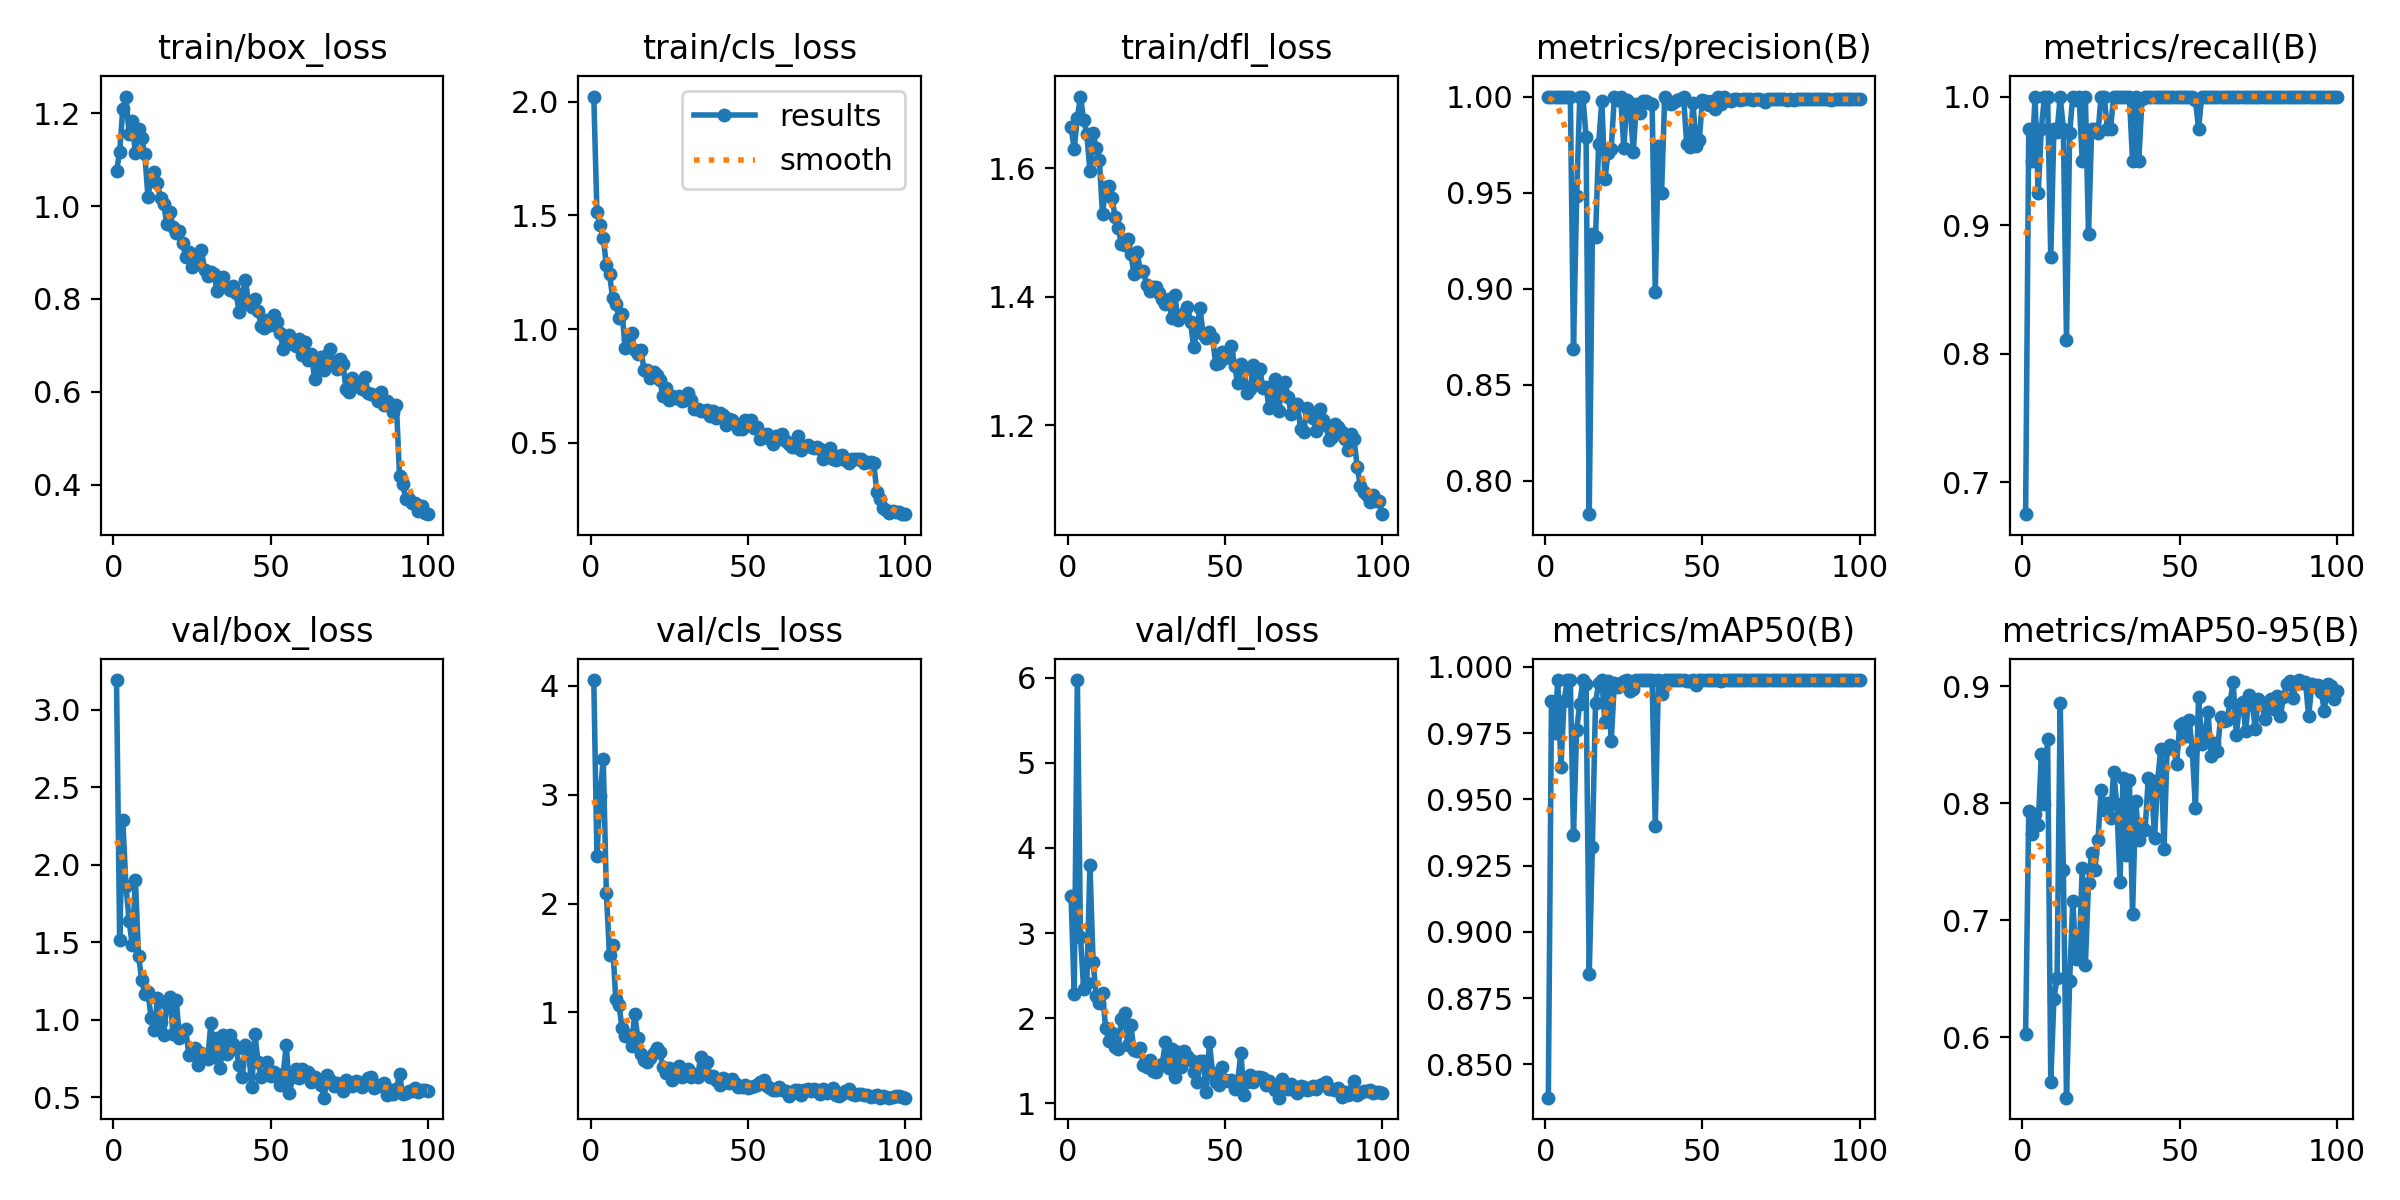

Data behind this chart, as committed beside it:
epoch, time, train/box_loss, train/cls_loss, train/dfl_loss, metrics/precision(B), metrics/recall(B), metrics/mAP50(B), metrics/mAP50-95(B), val/box_loss, val/cls_loss, val/dfl_loss, lr/pg0, lr/pg1, lr/pg2
1, 194, 1.076, 2.024, 1.664, 1, 0.675, 0.8375, 0.6025, 3.193, 4.054, 3.433, 0.000655, 0.000655, 0.000655
2, 387.1, 1.116, 1.515, 1.63, 1, 0.975, 0.987, 0.7937, 1.517, 2.435, 2.285, 0.001309, 0.001309, 0.001309
3, 580.6, 1.21, 1.457, 1.679, 1, 0.95, 0.975, 0.7737, 2.287, 2.989, 5.972, 0.001949, 0.001949, 0.001949
4, 773.5, 1.236, 1.402, 1.711, 1, 1, 0.995, 0.791, 1.865, 3.33, 2.959, 0.001941, 0.001941, 0.001941
5, 966.5, 1.156, 1.284, 1.675, 1, 0.925, 0.9623, 0.7812, 1.639, 2.098, 2.344, 0.001921, 0.001921, 0.001921
6, 1159, 1.183, 1.242, 1.654, 1, 0.975, 0.987, 0.8423, 1.482, 1.528, 2.41, 0.001901, 0.001901, 0.001901
7, 1352, 1.113, 1.138, 1.595, 1, 1, 0.995, 0.7994, 1.905, 1.623, 3.801, 0.001881, 0.001881, 0.001881
8, 1563, 1.166, 1.112, 1.654, 1, 1, 0.995, 0.8547, 1.412, 1.12, 2.665, 0.001861, 0.001861, 0.001861
9, 1767, 1.146, 1.049, 1.631, 0.8688, 0.875, 0.9365, 0.5618, 1.26, 1.07, 2.258, 0.001842, 0.001842, 0.001842
10, 1977, 1.112, 1.068, 1.613, 0.9481, 0.975, 0.9763, 0.6329, 1.168, 0.8548, 2.178, 0.001822, 0.001822, 0.001822
11, 2203, 1.019, 0.9148, 1.528, 1, 0.9726, 0.9861, 0.6506, 1.18, 0.7863, 2.293, 0.001802, 0.001802, 0.001802
12, 2398, 1.065, 0.9553, 1.571, 1, 1, 0.995, 0.8854, 1.011, 0.7968, 1.879, 0.001782, 0.001782, 0.001782
13, 2588, 1.074, 0.9812, 1.573, 0.9788, 0.975, 0.9936, 0.7426, 0.9326, 0.6889, 1.734, 0.001762, 0.001762, 0.001762
14, 2779, 1.049, 0.9068, 1.554, 0.7826, 0.8103, 0.884, 0.5482, 1.14, 0.9879, 1.822, 0.001743, 0.001743, 0.001743
15, 2969, 1.018, 0.8917, 1.525, 0.9284, 0.9719, 0.9321, 0.6482, 0.9835, 0.766, 1.658, 0.001723, 0.001723, 0.001723
16, 3159, 1.005, 0.9057, 1.506, 0.9267, 1, 0.9865, 0.7168, 0.905, 0.6206, 1.637, 0.001703, 0.001703, 0.001703
17, 3349, 0.9606, 0.8205, 1.482, 0.9755, 0.997, 0.9938, 0.6665, 1.104, 0.5664, 1.994, 0.001683, 0.001683, 0.001683
18, 3539, 0.9872, 0.8183, 1.481, 0.9976, 1, 0.995, 0.6667, 1.149, 0.5443, 2.056, 0.001663, 0.001663, 0.001663
19, 3730, 0.9541, 0.7856, 1.49, 0.9569, 0.95, 0.9792, 0.7444, 0.9089, 0.5828, 1.682, 0.001644, 0.001644, 0.001644
20, 3936, 0.9412, 0.8095, 1.467, 0.9708, 1, 0.9945, 0.662, 1.128, 0.6275, 1.921, 0.001624, 0.001624, 0.001624
21, 4126, 0.9461, 0.796, 1.435, 0.9728, 0.8929, 0.972, 0.7317, 0.8831, 0.6701, 1.624, 0.001604, 0.001604, 0.001604
22, 4316, 0.9194, 0.7745, 1.47, 1, 0.9747, 0.994, 0.7579, 0.9263, 0.6364, 1.618, 0.001584, 0.001584, 0.001584
23, 4507, 0.8909, 0.7046, 1.44, 0.9982, 0.975, 0.9924, 0.7428, 0.9433, 0.501, 1.648, 0.001564, 0.001564, 0.001564
24, 4697, 0.9008, 0.7407, 1.441, 1, 0.9715, 0.994, 0.7682, 0.7724, 0.4415, 1.455, 0.001545, 0.001545, 0.001545
25, 4887, 0.8691, 0.6872, 1.418, 0.9732, 1, 0.9945, 0.8111, 0.7807, 0.4947, 1.428, 0.001525, 0.001525, 0.001525
26, 5078, 0.8854, 0.7053, 1.409, 0.9984, 1, 0.995, 0.7945, 0.8208, 0.383, 1.515, 0.001505, 0.001505, 0.001505
27, 5268, 0.875, 0.6955, 1.416, 0.9949, 0.975, 0.991, 0.7999, 0.7106, 0.4302, 1.385, 0.001485, 0.001485, 0.001485
28, 5458, 0.9047, 0.7061, 1.415, 0.9712, 0.975, 0.9916, 0.787, 0.7855, 0.51, 1.373, 0.001465, 0.001465, 0.001465
29, 5649, 0.8633, 0.6851, 1.406, 0.9963, 1, 0.995, 0.8267, 0.7579, 0.4067, 1.442, 0.001446, 0.001446, 0.001446
30, 5839, 0.8485, 0.6866, 1.396, 0.9913, 1, 0.995, 0.799, 0.7478, 0.4596, 1.466, 0.001426, 0.001426, 0.001426
31, 6029, 0.8581, 0.7193, 1.389, 0.9976, 1, 0.995, 0.7324, 0.9772, 0.4774, 1.717, 0.001406, 0.001406, 0.001406
32, 6220, 0.8546, 0.6881, 1.396, 0.9974, 1, 0.995, 0.8217, 0.76, 0.4052, 1.416, 0.001386, 0.001386, 0.001386
33, 6410, 0.8168, 0.6482, 1.367, 0.9967, 1, 0.995, 0.7561, 0.882, 0.4382, 1.634, 0.001366, 0.001366, 0.001366
34, 6600, 0.8296, 0.6501, 1.402, 0.9962, 1, 0.995, 0.8198, 0.692, 0.4065, 1.307, 0.001347, 0.001347, 0.001347
35, 6790, 0.8476, 0.6408, 1.364, 0.8982, 0.95, 0.9399, 0.7055, 0.9025, 0.5953, 1.601, 0.001327, 0.001327, 0.001327
36, 6980, 0.8262, 0.6381, 1.371, 0.9744, 1, 0.995, 0.8023, 0.783, 0.4618, 1.425, 0.001307, 0.001307, 0.001307
37, 7171, 0.8195, 0.6419, 1.374, 0.9496, 0.95, 0.9897, 0.7682, 0.9047, 0.546, 1.61, 0.001287, 0.001287, 0.001287
38, 7361, 0.827, 0.6151, 1.384, 1, 0.998, 0.995, 0.7789, 0.8426, 0.4078, 1.56, 0.001267, 0.001267, 0.001267
39, 7550, 0.8129, 0.6399, 1.36, 0.9968, 1, 0.995, 0.7774, 0.8106, 0.4203, 1.51, 0.001248, 0.001248, 0.001248
40, 7740, 0.7712, 0.6064, 1.321, 0.9963, 1, 0.995, 0.8213, 0.708, 0.3817, 1.366, 0.001228, 0.001228, 0.001228
41, 7931, 0.8093, 0.6306, 1.348, 0.9973, 1, 0.995, 0.8194, 0.6331, 0.3338, 1.251, 0.001208, 0.001208, 0.001208
42, 8122, 0.8418, 0.6218, 1.383, 0.9984, 1, 0.995, 0.7704, 0.8398, 0.3939, 1.501, 0.001188, 0.001188, 0.001188
43, 8312, 0.7897, 0.5786, 1.342, 0.9986, 1, 0.995, 0.82, 0.8031, 0.3602, 1.493, 0.001168, 0.001168, 0.001168
44, 8502, 0.7826, 0.6018, 1.336, 1, 0.9995, 0.995, 0.8466, 0.5665, 0.3521, 1.129, 0.001149, 0.001149, 0.001149
45, 8692, 0.7993, 0.6008, 1.345, 0.9752, 1, 0.9945, 0.7607, 0.9082, 0.3871, 1.719, 0.001129, 0.001129, 0.001129
46, 8881, 0.7748, 0.5805, 1.337, 0.9737, 1, 0.9945, 0.8467, 0.7279, 0.3515, 1.358, 0.001109, 0.001109, 0.001109
47, 9070, 0.7419, 0.5613, 1.295, 0.9966, 1, 0.995, 0.8497, 0.6328, 0.3192, 1.245, 0.001089, 0.001089, 0.001089
48, 9260, 0.7378, 0.5585, 1.297, 0.9742, 1, 0.9933, 0.848, 0.6454, 0.3139, 1.217, 0.001069, 0.001069, 0.001069
49, 9450, 0.7544, 0.601, 1.314, 0.9776, 1, 0.995, 0.8338, 0.7272, 0.3353, 1.431, 0.00105, 0.00105, 0.00105
50, 9640, 0.7438, 0.5779, 1.305, 0.9982, 1, 0.995, 0.8669, 0.6374, 0.3066, 1.276, 0.00103, 0.00103, 0.00103
51, 9830, 0.7644, 0.5995, 1.312, 0.9975, 1, 0.995, 0.8688, 0.6663, 0.3166, 1.261, 0.00101, 0.00101, 0.00101
52, 10020, 0.7505, 0.5647, 1.324, 0.9958, 1, 0.995, 0.8579, 0.6408, 0.3236, 1.271, 0.0009902, 0.0009902, 0.0009902
53, 10209, 0.7267, 0.5705, 1.293, 0.9979, 1, 0.995, 0.8711, 0.5804, 0.3313, 1.174, 0.0009704, 0.0009704, 0.0009704
54, 10397, 0.6924, 0.5153, 1.265, 0.9935, 1, 0.995, 0.8451, 0.6504, 0.3594, 1.266, 0.0009506, 0.0009506, 0.0009506
55, 10587, 0.7176, 0.5267, 1.295, 1, 0.9972, 0.995, 0.7962, 0.8381, 0.3755, 1.588, 0.0009308, 0.0009308, 0.0009308
56, 10776, 0.7216, 0.5376, 1.287, 0.9961, 0.975, 0.9945, 0.8911, 0.5267, 0.3293, 1.101, 0.000911, 0.000911, 0.000911
57, 10965, 0.7022, 0.5161, 1.251, 1, 1, 0.995, 0.851, 0.6303, 0.3033, 1.255, 0.0008912, 0.0008912, 0.0008912
58, 11154, 0.699, 0.4932, 1.256, 0.9984, 1, 0.995, 0.8591, 0.6859, 0.2855, 1.328, 0.0008714, 0.0008714, 0.0008714
59, 11344, 0.7137, 0.5295, 1.295, 0.9978, 1, 0.995, 0.878, 0.6279, 0.29, 1.249, 0.0008516, 0.0008516, 0.0008516
60, 11533, 0.679, 0.518, 1.265, 0.9985, 1, 0.995, 0.8407, 0.6833, 0.3175, 1.313, 0.0008318, 0.0008318, 0.0008318
... 40 more rows
